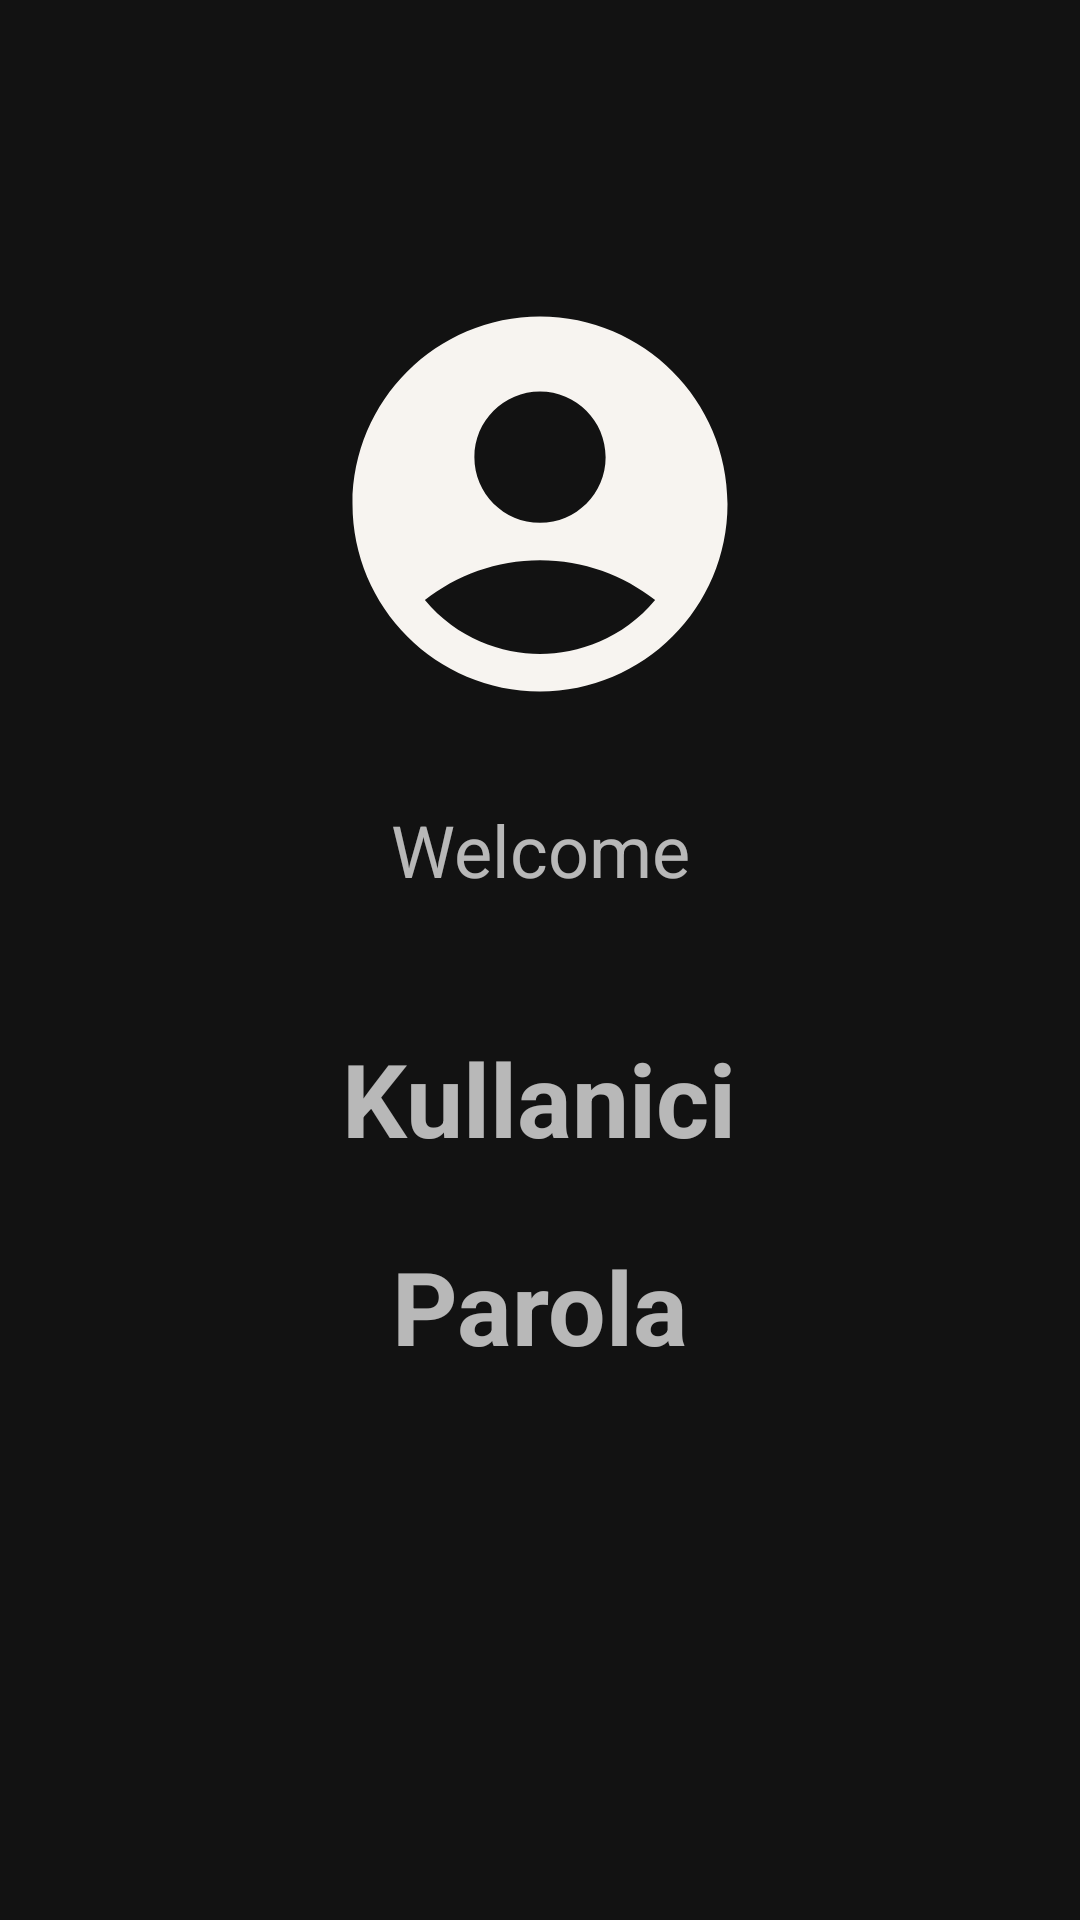

Produce the Android XML layout that renders to this screen, including the resource entries it uses.
<!-- AndroidManifest.xml: application theme Theme.KullaniciGirisi -->
<!-- res/layout/activity_home.xml -->
<?xml version="1.0" encoding="utf-8"?>
<androidx.constraintlayout.widget.ConstraintLayout xmlns:android="http://schemas.android.com/apk/res/android"
    xmlns:app="http://schemas.android.com/apk/res-auto"
    xmlns:tools="http://schemas.android.com/tools"
    android:layout_width="match_parent"
    android:layout_height="match_parent"
    tools:context=".HomeActivity">
    <TextView
        android:id="@+id/textViewPassword"
        android:layout_width="wrap_content"
        android:layout_height="wrap_content"
        android:layout_marginTop="24dp"
        android:text="Parola"
        android:textSize="34sp"
        android:textStyle="bold"
        app:layout_constraintEnd_toEndOf="parent"
        app:layout_constraintHorizontal_bias="0.5"
        app:layout_constraintStart_toStartOf="parent"
        app:layout_constraintTop_toBottomOf="@+id/textViewKullanici" />

    <ImageView
        android:id="@+id/imageView2"
        android:layout_width="wrap_content"
        android:layout_height="wrap_content"
        android:layout_marginTop="93dp"
        android:src="@drawable/account"
        app:layout_constraintEnd_toEndOf="parent"
        app:layout_constraintHorizontal_bias="0.5"
        app:layout_constraintStart_toStartOf="parent"
        app:layout_constraintTop_toTopOf="parent" />

    <TextView
        android:id="@+id/textView2"
        android:layout_width="wrap_content"
        android:layout_height="wrap_content"
        android:layout_marginTop="24dp"
        android:text="Welcome"
        android:textSize="24sp"
        app:layout_constraintEnd_toEndOf="parent"
        app:layout_constraintHorizontal_bias="0.5"
        app:layout_constraintStart_toStartOf="parent"
        app:layout_constraintTop_toBottomOf="@+id/imageView2" />

    <TextView
        android:id="@+id/textViewKullanici"
        android:layout_width="wrap_content"
        android:layout_height="wrap_content"
        android:layout_marginTop="44dp"
        android:text="Kullanici"
        android:textSize="34sp"
        android:textStyle="bold"
        app:layout_constraintEnd_toEndOf="parent"
        app:layout_constraintHorizontal_bias="0.498"
        app:layout_constraintStart_toStartOf="parent"
        app:layout_constraintTop_toBottomOf="@+id/textView2" />

    <Button
        android:id="@+id/buttonLogOut"
        android:layout_width="142dp"
        android:layout_height="47dp"
        android:layout_marginTop="252dp"
        android:background="@drawable/buttonbackground"
        android:onClick="LogOut"
        android:text="sıgn out"
        app:layout_constraintEnd_toEndOf="parent"
        app:layout_constraintHorizontal_bias="0.498"
        app:layout_constraintStart_toStartOf="parent"
        app:layout_constraintTop_toBottomOf="@+id/textViewPassword" />
</androidx.constraintlayout.widget.ConstraintLayout>
<!-- resources referenced by this layout -->
<resources>
  <!-- drawable account (drawable) -->
  <vector android:height="150dp" android:tint="#F7F4F0"
      android:viewportHeight="24" android:viewportWidth="24"
      android:width="150dp" xmlns:android="http://schemas.android.com/apk/res/android">
      <path android:fillColor="@android:color/white" android:pathData="M12,2C6.48,2 2,6.48 2,12s4.48,10 10,10s10,-4.48 10,-10S17.52,2 12,2zM12,6c1.93,0 3.5,1.57 3.5,3.5S13.93,13 12,13s-3.5,-1.57 -3.5,-3.5S10.07,6 12,6zM12,20c-2.03,0 -4.43,-0.82 -6.14,-2.88C7.55,15.8 9.68,15 12,15s4.45,0.8 6.14,2.12C16.43,19.18 14.03,20 12,20z"/>
  </vector>
  <style name="Theme.KullaniciGirisi" parent="Theme.MaterialComponents.NoActionBar">
          
          <item name="colorPrimary">@color/purple_500</item>
          <item name="colorPrimaryVariant">@color/purple_700</item>
          <item name="colorOnPrimary">@color/white</item>
          
          <item name="colorSecondary">@color/teal_200</item>
          <item name="colorSecondaryVariant">@color/teal_700</item>
          <item name="colorOnSecondary">@color/black</item>
          
          <item name="android:statusBarColor">?attr/colorPrimaryVariant</item>
          
      </style>
  <color name="purple_500">#8A82024D</color>
  <color name="purple_700">#221C26</color>
  <color name="white">#FFFFFFFF</color>
  <color name="teal_200">#FF03DAC5</color>
  <color name="teal_700">#FF018786</color>
  <color name="black">#FF000000</color>
</resources>
